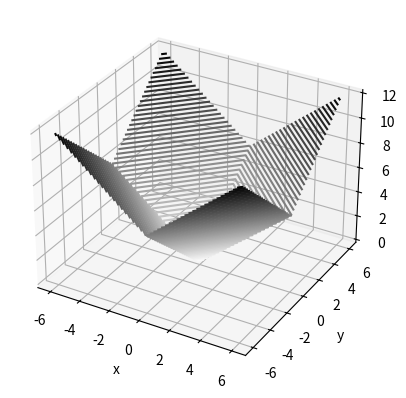
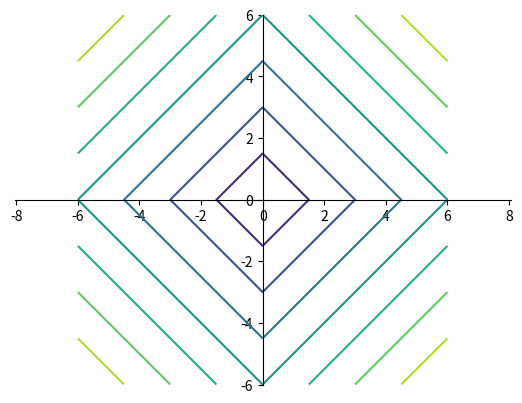

These figures' Python source, in order:
from mpl_toolkits import mplot3d
import numpy as np
import matplotlib.pyplot as plt


def f(x, y):
    return np.abs(x) + np.abs(y)

x = np.linspace(-6, 6, 31)
y = np.linspace(-6, 6, 31)

X, Y = np.meshgrid(x, y)
Z = f(X, Y)

fig = plt.figure()
ax = plt.axes(projection='3d')
ax.contour3D(X, Y, Z, 50, cmap='binary')
ax.set_xlabel('x')
ax.set_ylabel('y')
ax.set_zlabel('z');
plt.savefig('func_l1_norm_r2_contour3d.png')

fig = plt.figure()
ax = fig.add_subplot(1, 1, 1)
ax.spines['left'].set_position('center')
ax.spines['bottom'].set_position('zero')
ax.spines['right'].set_color('none')
ax.spines['top'].set_color('none')
# plots contour lines
ax.axis('equal')
ax.contour(X, Y, Z)
plt.savefig('func_l1_norm_r2_contour2d.png')

